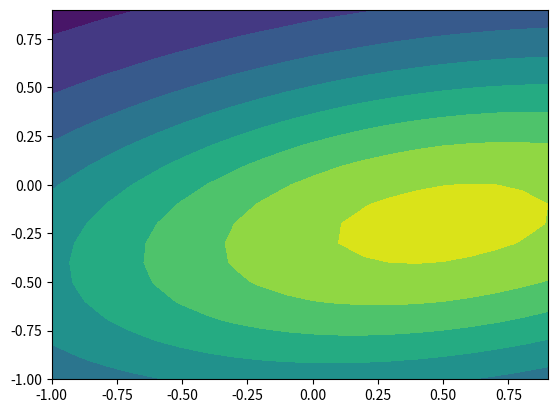

Here is the Python script that generated this plot:
__author__ = 'eran'
import numpy as np


class MultivariateNormal():
    """
    Normal distribution for multidimensional data
    @param mean: mean array
    @param cov: covariance matrix
    """

    def __init__(self, mean, cov):
        self.mean = mean
        cov = np.array(cov)  # in case cov is list not np array
        d = cov.shape[0]

        s, u = np.linalg.eigh(cov)
        s_pinv = np.array([0 if abs(x) < 1e-5 else 1 / x for x in s], dtype=float)
        prec_U = np.multiply(u, np.sqrt(s_pinv))
        pdet = np.prod(s[s > 1e-5])

        self.norm_p = d * np.log(2 * np.pi) + np.log(pdet)
        self.prec_U = prec_U

    def pdf(self, x):
        """
        probability density function
        @param x: d-point or n X d-points array
        @return:
        """
        maha = np.sum(np.square(np.dot(x - self.mean, self.prec_U)), axis=-1)
        return np.exp(-0.5 * (self.norm_p + maha))


def test_mtuidim_hmm():
    from matplotlib.pylab import plt
    x, y = np.mgrid[-1:1:.1, -1:1:.1]
    pos = np.array([x.ravel(), y.ravel()])
    rv = MultivariateNormal([0.5, -0.2], [[2.0, 0.3], [0.3, 0.5]])
    z = rv.pdf(pos.T)

    plt.contourf(x, y, z.reshape((20, 20)))
    plt.show()

if __name__ == "__main__":
    test_mtuidim_hmm()